Dataset: Data (GitHub, yashhashhrrreee/Peppermint-Identification-and-Classification-Model). Classes: dried, fresh, spoiled.

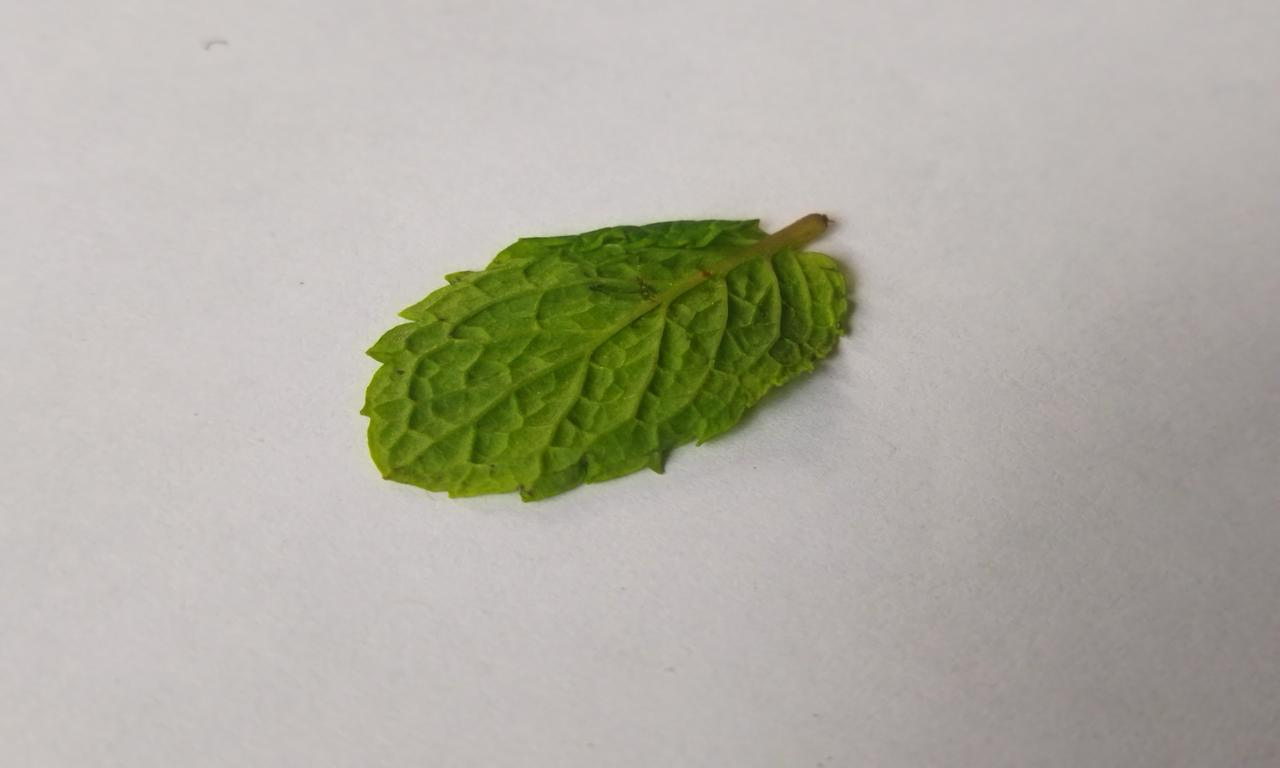
Label: fresh

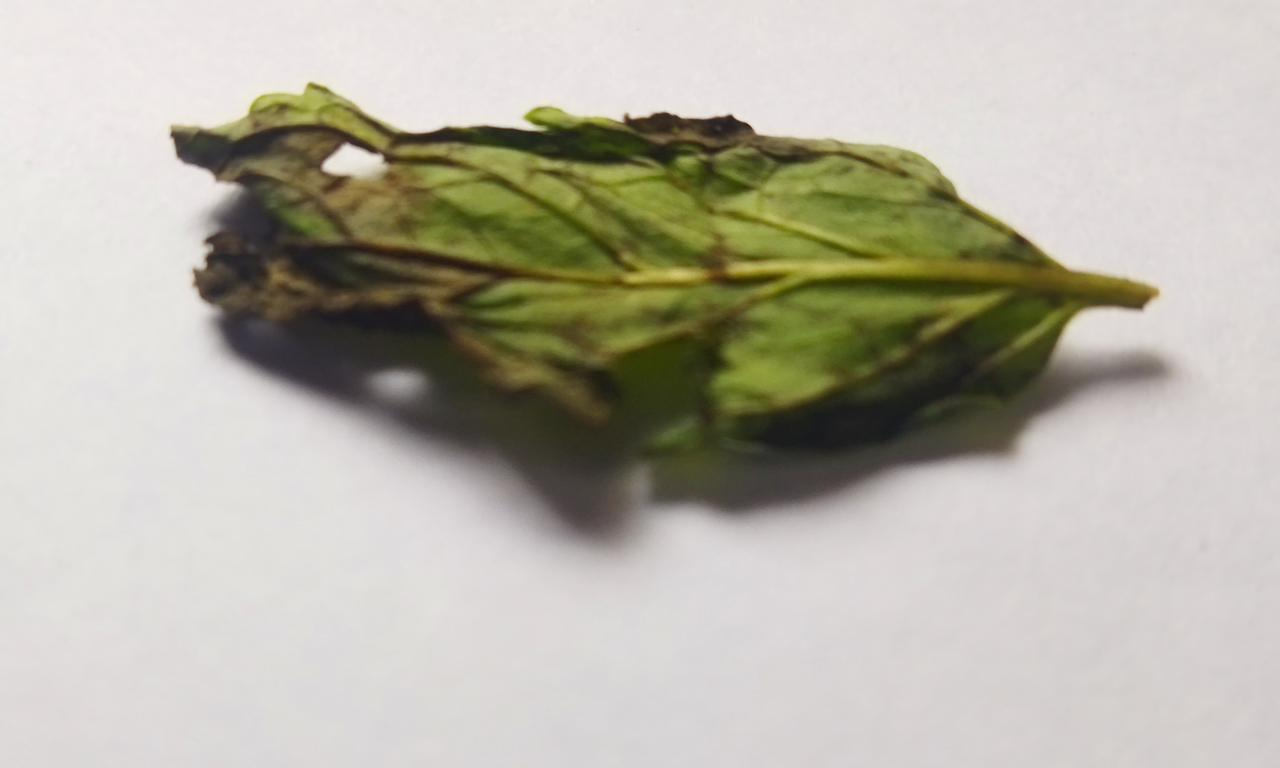
Label: spoiled

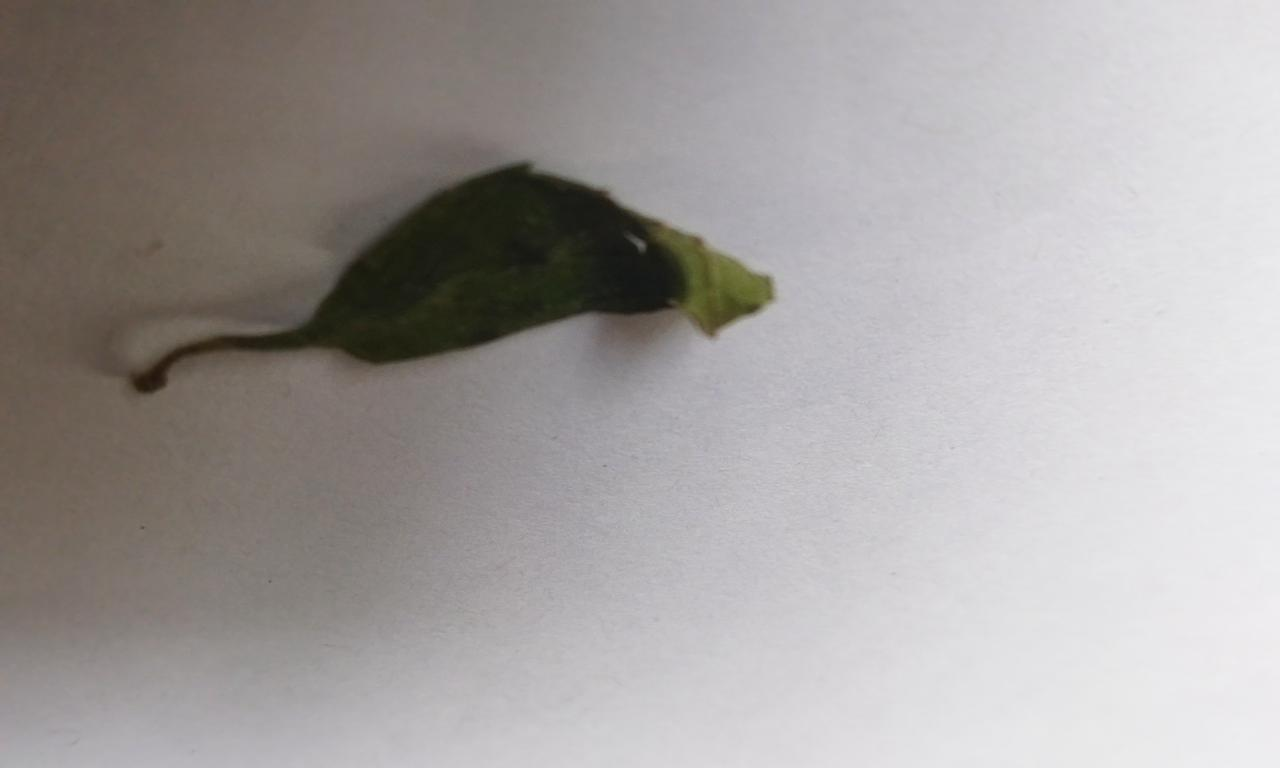
Label: dried

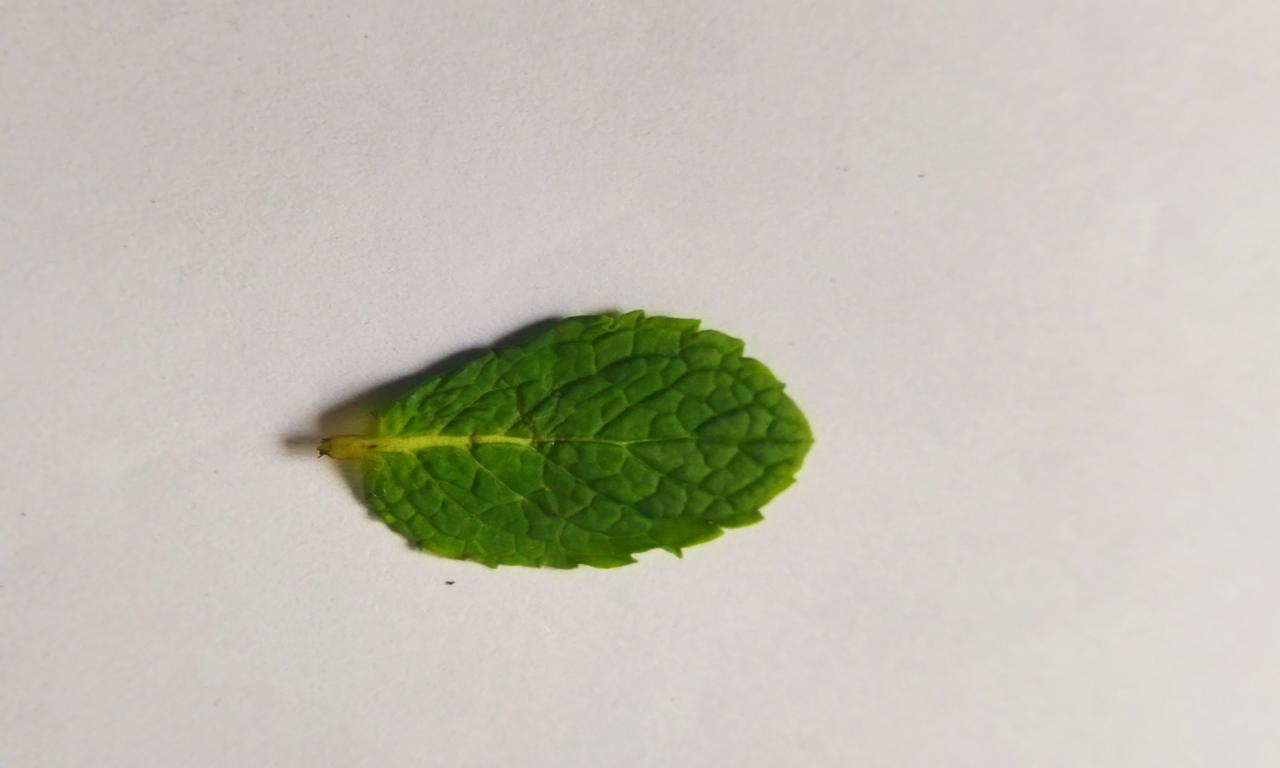
Label: fresh

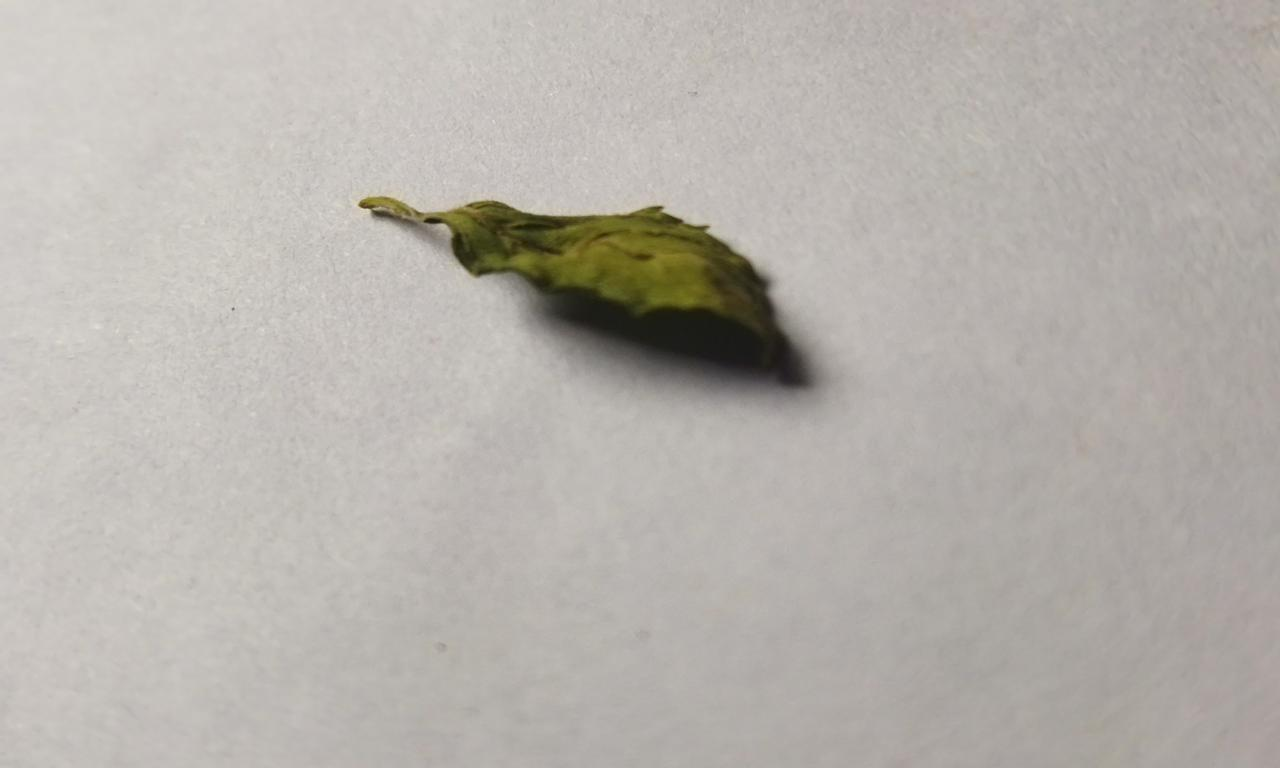
Label: dried

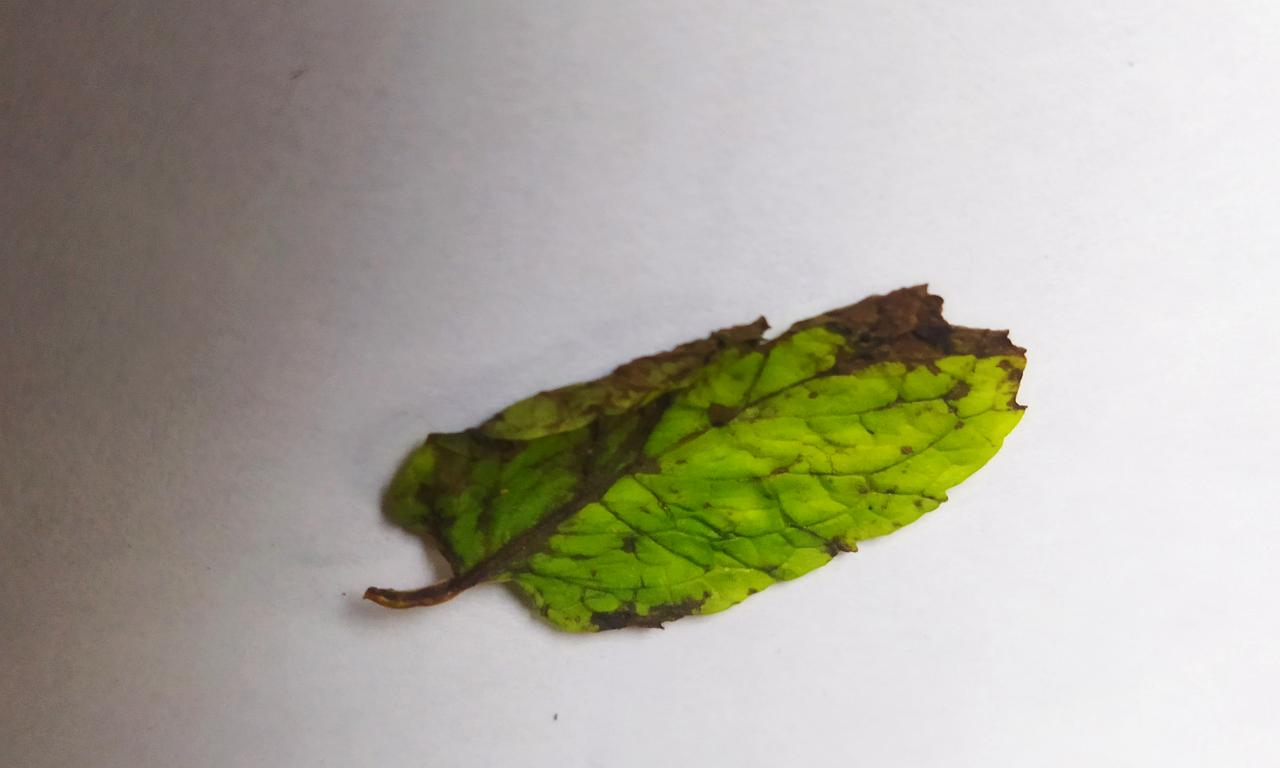
Label: spoiled
